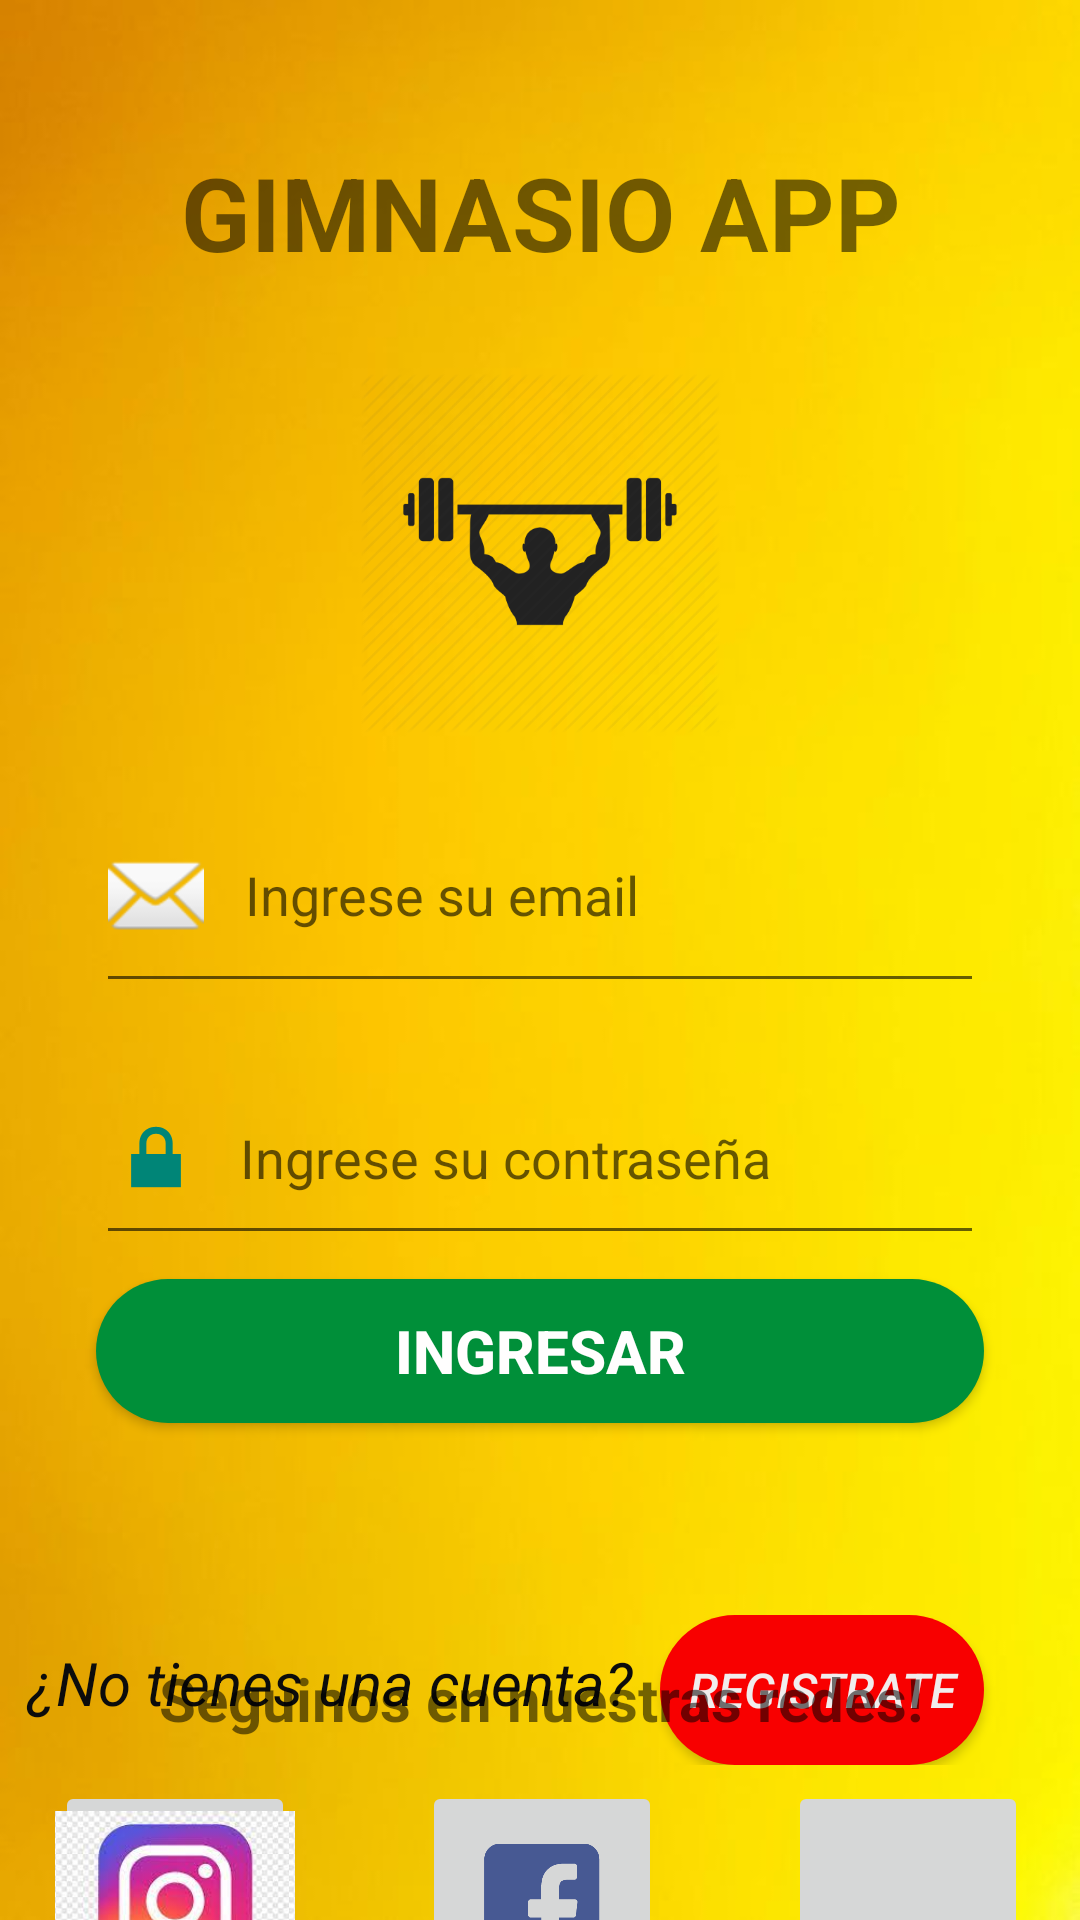

This screen was rendered from an Android layout file. Write that file and the resources it references.
<!-- AndroidManifest.xml: application theme Theme.GimnasioGrupo3 -->
<!-- res/layout/fragment_login.xml -->
<?xml version="1.0" encoding="utf-8"?>
<androidx.constraintlayout.widget.ConstraintLayout xmlns:android="http://schemas.android.com/apk/res/android"
    xmlns:app="http://schemas.android.com/apk/res-auto"
    xmlns:tools="http://schemas.android.com/tools"
    android:id="@+id/frameLayout5"
    android:layout_width="match_parent"
    android:layout_height="match_parent"
    tools:context=".fragments.loginFragments.Login"
    android:background="@drawable/fondo_iniciar">

    <TextView
        android:id="@+id/textViewDetalleActividad2"
        android:layout_width="match_parent"
        android:layout_height="wrap_content"
        android:layout_gravity="center_horizontal"
        android:layout_marginTop="16dp"
        android:layout_marginBottom="10dp"
        android:gravity="center"
        android:paddingTop="32dp"
        android:paddingBottom="16dp"
        android:text="GIMNASIO APP"
        android:textSize="34sp"
        android:textStyle="bold"
        app:layout_constraintBottom_toTopOf="@+id/imageView"
        app:layout_constraintEnd_toEndOf="parent"
        app:layout_constraintStart_toStartOf="parent"
        app:layout_constraintTop_toTopOf="parent" />

    <EditText
        android:id="@+id/inputMail"
        android:layout_width="match_parent"
        android:layout_height="75dp"
        android:layout_marginStart="32dp"
        android:layout_marginEnd="32dp"
        android:drawableLeft="@android:drawable/ic_dialog_email"
        android:drawablePadding="5dp"
        android:ems="10"
        android:hint="  Ingrese su email"
        android:inputType="text"
        app:layout_constraintBottom_toTopOf="@+id/inputPass"
        app:layout_constraintEnd_toEndOf="parent"
        app:layout_constraintStart_toStartOf="parent"
        app:layout_constraintTop_toBottomOf="@+id/imageView" />

    <EditText
        android:id="@+id/inputPass"
        android:layout_width="match_parent"
        android:layout_height="68dp"
        android:layout_marginStart="32dp"
        android:layout_marginTop="16dp"
        android:layout_marginEnd="32dp"
        android:layout_marginBottom="32dp"
        android:drawableLeft="@android:drawable/ic_lock_lock"
        android:drawablePadding="12dp"
        android:ems="10"
        android:hint="Ingrese su contraseña"
        android:inputType="textPassword"
        app:layout_constraintBottom_toTopOf="@+id/btnNavigate"
        app:layout_constraintEnd_toEndOf="parent"
        app:layout_constraintStart_toStartOf="parent"
        app:layout_constraintTop_toBottomOf="@+id/inputMail" />

    <Button
        android:id="@+id/btnNavigate"
        android:layout_width="match_parent"
        android:layout_height="wrap_content"
        android:layout_marginStart="32dp"
        android:layout_marginTop="8dp"
        android:layout_marginEnd="32dp"
        android:background="@drawable/button_rounded"
        android:text="Ingresar"
        android:textColor="#FFFEFE"
        android:textSize="20sp"
        android:textStyle="bold"
        app:layout_constraintEnd_toEndOf="parent"
        app:layout_constraintStart_toStartOf="parent"

        app:layout_constraintTop_toBottomOf="@+id/inputPass" />

    <androidx.constraintlayout.widget.ConstraintLayout
        android:id="@+id/constraintLayout"
        android:layout_width="0dp"
        android:layout_height="wrap_content"
        android:layout_marginTop="64dp"
        app:layout_constraintEnd_toEndOf="parent"
        app:layout_constraintHorizontal_bias="0.0"
        app:layout_constraintStart_toStartOf="parent"
        app:layout_constraintTop_toBottomOf="@+id/btnNavigate">

        <Button
            android:id="@+id/btnNavigate2"
            android:layout_width="108dp"
            android:layout_height="50dp"
            android:layout_marginEnd="32dp"
            android:background="@drawable/button_rounded_red"
            android:text="Registrate"
            android:textColor="#F1EDED"
            android:textSize="16sp"
            android:textStyle="italic"
            app:layout_constraintEnd_toEndOf="parent"
            app:layout_constraintStart_toEndOf="@+id/textView8"
            app:layout_constraintTop_toTopOf="parent" />

        <TextView
            android:id="@+id/textView8"
            android:layout_width="0dp"
            android:layout_height="45dp"
            android:gravity="center"
            android:text="¿No tienes una cuenta?"
            android:textAlignment="center"
            android:textColor="#0C0C0C"
            android:textSize="20sp"
            android:textStyle="italic"
            app:layout_constraintEnd_toStartOf="@+id/btnNavigate2"
            app:layout_constraintStart_toStartOf="parent"
            app:layout_constraintTop_toTopOf="parent" />
    </androidx.constraintlayout.widget.ConstraintLayout>

    <ImageView
        android:id="@+id/imageView"
        android:layout_width="120dp"
        android:layout_height="120dp"
        android:layout_marginTop="5dp"
        android:layout_marginBottom="15dp"
        android:src="@drawable/logo_login"
        app:layout_constraintBottom_toTopOf="@+id/inputMail"
        app:layout_constraintEnd_toEndOf="parent"
        app:layout_constraintStart_toStartOf="parent"
        app:layout_constraintTop_toBottomOf="@+id/textViewDetalleActividad2" />

    <androidx.constraintlayout.widget.ConstraintLayout
        android:layout_width="409dp"
        android:layout_height="143dp"
        android:layout_marginBottom="8dp"
        app:layout_constraintBottom_toBottomOf="parent"
        app:layout_constraintEnd_toEndOf="parent"
        app:layout_constraintStart_toStartOf="parent"
        app:layout_constraintTop_toBottomOf="@+id/constraintLayout">

        <ImageButton
            android:id="@+id/imageButton9"
            android:layout_width="80dp"
            android:layout_height="80dp"
            android:layout_marginBottom="8dp"
            android:contentDescription="Botón de git"
            android:scaleType="centerCrop"
            android:src="@drawable/logo_git"
            app:layout_constraintBottom_toBottomOf="parent"
            app:layout_constraintEnd_toEndOf="parent"
            app:layout_constraintStart_toEndOf="@+id/imageButton8" />

        <ImageButton
            android:id="@+id/imageButton8"
            android:layout_width="80dp"
            android:layout_height="80dp"
            android:layout_marginBottom="8dp"
            android:contentDescription="Botón de facebook"
            android:scaleType="centerCrop"
            android:src="@drawable/face"
            app:layout_constraintBottom_toBottomOf="parent"
            app:layout_constraintEnd_toStartOf="@+id/imageButton9"
            app:layout_constraintStart_toEndOf="@+id/imageButton7" />

        <TextView
            android:id="@+id/textView11"
            android:layout_width="wrap_content"
            android:layout_height="wrap_content"
            android:layout_marginStart="32dp"
            android:layout_marginTop="16dp"
            android:layout_marginEnd="32dp"
            android:layout_marginBottom="16dp"
            android:text="Seguinos en nuestras redes!"
            android:textSize="20sp"
            android:textStyle="bold"
            app:layout_constraintBottom_toTopOf="@+id/imageButton9"
            app:layout_constraintEnd_toEndOf="parent"
            app:layout_constraintStart_toStartOf="parent"
            app:layout_constraintTop_toTopOf="parent" />

        <ImageButton
            android:id="@+id/imageButton7"
            android:layout_width="80dp"
            android:layout_height="80dp"
            android:layout_marginBottom="8dp"
            android:contentDescription="Botón de instagram"
            android:scaleType="centerCrop"
            android:src="@drawable/insta"
            app:layout_constraintBottom_toBottomOf="parent"
            app:layout_constraintEnd_toStartOf="@+id/imageButton8"
            app:layout_constraintStart_toStartOf="parent" />

    </androidx.constraintlayout.widget.ConstraintLayout>

</androidx.constraintlayout.widget.ConstraintLayout>
<!-- resources referenced by this layout -->
<resources>
  <!-- drawable button_rounded (drawable) -->
  <?xml version="1.0" encoding="utf-8"?>
  <shape xmlns:android="http://schemas.android.com/apk/res/android">
      <corners android:radius="25dp"/>
      <solid android:color="@color/verdeSesion"/>
  </shape>
  <!-- drawable button_rounded_red (drawable) -->
  <?xml version="1.0" encoding="utf-8"?>
  <shape xmlns:android="http://schemas.android.com/apk/res/android">
      <corners android:radius="25dp"/>
      <solid android:color="@color/red"/>
  </shape>
  <!-- drawable face: png bitmap (drawable, 4392 bytes) -->
  <!-- drawable fondo_iniciar: jpg bitmap (drawable, 10278 bytes) -->
  <!-- drawable insta: png bitmap (drawable, 7805 bytes) -->
  <!-- drawable logo_login: png bitmap (drawable, 18081 bytes) -->
  <style name="Theme.GimnasioGrupo3" parent="Base.Theme.GimnasioGrupo3" />
  <color name="verdeSesion">#008F39</color>
  <color name="red">#F80000</color>
  <style name="Base.Theme.GimnasioGrupo3" parent="Theme.AppCompat.Light.NoActionBar">
          
          
      </style>
</resources>
